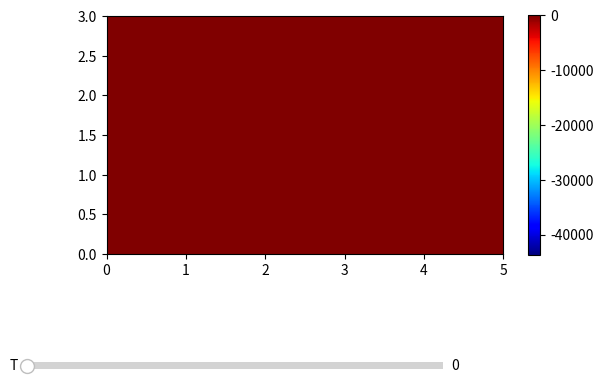

Generate this figure with matplotlib:
## numerical solver for 2d time-dependent heat equation with neumann boundaries using implicit euler method

import numpy as np
import matplotlib.pyplot as plt 
from matplotlib.widgets import Slider

Lx = 5 #m
Ly = 3 #m

D = 2e-5 # constant for  air = 2e-5 (m^2 / s)
u0 = 20 # room temperature (°C)
Tmax = 2000 # time max (s)


Nx = 50
Ny = 30
#Nx = (Lx/dx)+1
#Ny = (Ly/dy)+1

dx = Lx/(Nx-1)
dy = Ly/(Ny-1)
dt = 0.5

Ctop = -5 # constant for badly insulated wall
Cright = 0
Cbottom = 0

g2 = lambda x,y,t: Ctop*dt # top - heat loss from badly insulated wall
g3 = lambda x,y,t: Cright*dt # right - insulated wall
g4 = lambda x,y,t: Cbottom*dt # bottom - insulated wall
#g1 = lambda x,y,t: 0 # 0

# left - piecewise including log burner

def g1(x,y,t):
    if not isinstance(y, np.ndarray):
        y = np.array(y)
    dxdt =  (dt*5e3) / (-0.025)  # - t_loss * -1   #35000 Q / -kA (conductivity of air; area=0.25)
    new_y = np.where((y > 1) & (y <= 2), dxdt, y)
    return new_y 

def construct_b(t=0, g1=g1, g2=g2, g3=g3, g4=g4, Nx=Nx, Ny=Ny, dx=dx, dy=dy):
    b = np.zeros(Nx*Ny)
    n_idx = lambda i, j: j*Nx + i

    # bottom
    i = np.arange(0,Nx)
    j = 0
    n = n_idx(i,j)
    x, y = dx*i, dy*j
    b[n] += -2 * dy * g4(x,y,t) * -1 ######

    # top
    i = np.arange(0,Nx)
    j = Ny-1
    n = n_idx(i,j)
    x, y = dx*i, dy*j
    b[n] += 2 * dy * g2(x,y,t) 

    # left
    i = 0
    j = np.arange(0,Ny)
    n = n_idx(i,j)
    x, y = dx*i, dy*j
    b[n] += -2 * dx * g1(x,y,t) * -1 ######

    # right
    i = Nx-1
    j = np.arange(0,Ny)
    n = n_idx(i,j)
    x, y = dx*i, dy*j
    b[n] += 2 * dx * g3(x,y,t) 

    return b

def construct_b_alt(t=0, g1=g1, g2=g2, g3=g3, g4=g4, Nx=Nx, Ny=Ny, dx=dx, dy=dy):
    b = np.zeros(Nx*Ny)
    n_idx = lambda i, j: j*Nx + i
    rx = D * dt / dx**2
    ry = D * dt / dy**2


    # bottom
    i = np.arange(0,Nx)
    j = 0
    n = n_idx(i,j)
    x, y = dx*i, dy*j
    b[n] += 4 * ry * dy * g4(x,y,t)

    # top
    i = np.arange(0,Nx)
    j = Ny-1
    n = n_idx(i,j)
    x, y = dx*i, dy*j
    b[n] += - 4 * ry * dy * g2(x,y,t)  *-1 ## I dont understand why we put -1 here

    # left
    i = 0
    j = np.arange(0,Ny)
    n = n_idx(i,j)
    x, y = dx*i, dy*j
    b[n] += 4 * rx * dx * g1(x,y,t)

    # right
    i = Nx-1
    j = np.arange(0,Ny)
    n = n_idx(i,j)
    x, y = dx*i, dy*j
    b[n] += -4 * rx * dx * g3(x,y,t) *-1 ## I dont understand why we put -1 here

    return b

def construct_matrix(Nx=Nx, Ny=Ny, dx=dx, dy=dy, dt=dt):
    A = np.zeros((Nx*Ny, Nx*Ny))

    rx = D * dt / dx**2
    ry = D * dt / dy**2
    A_const = 1 + 2 * (rx + ry)

    for j in range(0, Ny):
        for i in range(0, Nx):
            n = j*Nx + i

            A[n][n] = A_const

            if i == 0: #left
                A[n][n+1] = -2*rx

            elif i == Nx-1: #right
                A[n][n-1] = -2*rx

            else:
                A[n][n-1] = -rx
                A[n][n+1] = -rx
            
            if j == 0: #bottom
                A[n][n+Nx] = -2*ry

            elif j == Ny-1: #top
                A[n][n-Nx] = -2*ry
            
            else:
                A[n][n-Nx] = -ry
                A[n][n+Nx] = -ry

    return A


A = construct_matrix()
A_inv = np.linalg.inv(A)
b = construct_b_alt()

u = np.zeros([Ny, Nx]) + u0

u[1:-1, 0] = 30

data = [u.copy()]


max_iters = Tmax / dt
count = 0

print(f"\nRunning for {int(max_iters)} iterations")

while count < max_iters+1:
    u = (A_inv @ (u.flatten() + b)).reshape(Ny, Nx)
    data.append(u)
    count += 1

heat_change = data[-1].sum() - data[0].sum()
print(f"\nHeat change = {round(heat_change, 1)} ({round((heat_change/data[0].sum())*100, 1)})%\n")


## GUI

X = np.linspace(0,Lx,Nx+1)
Y = np.linspace(0,Ly,Ny+1)

fig, axis = plt.subplots()
pcm = axis.pcolormesh(X, Y, data[0], cmap=plt.cm.jet, vmin=min(0, np.array(data).min()), vmax=np.array(data).max())#vmin=-100, vmax=100)
axis.set_aspect('equal')
plt.colorbar(pcm, ax=axis, shrink=0.65)

sliderax = fig.add_axes([0, 0, 0.65, 0.03])
slider = Slider(ax=sliderax, label="T", valmin=0, valmax=max_iters+1, valinit=0) #max_iters+1 = len(data)

animation_running = False
animation_speed = 0.05

def updateplot(val):
    pcm.set_array(data[int(val)])
    axis.set_title("Distribution at t: {:.3f} [s].".format(int(val)*dt))
    
def key_press(event):
    if event.key == " ":
        animate()

def animate():
    global animation_running
    animation_running = not animation_running

    while animation_running and slider.val < max_iters-1:
        slider.set_val(slider.val+1)
        plt.pause(animation_speed)
    
    if animation_running:
        animation_running = False

slider.on_changed(updateplot)
fig.canvas.mpl_connect('key_press_event', key_press)
plt.show()
